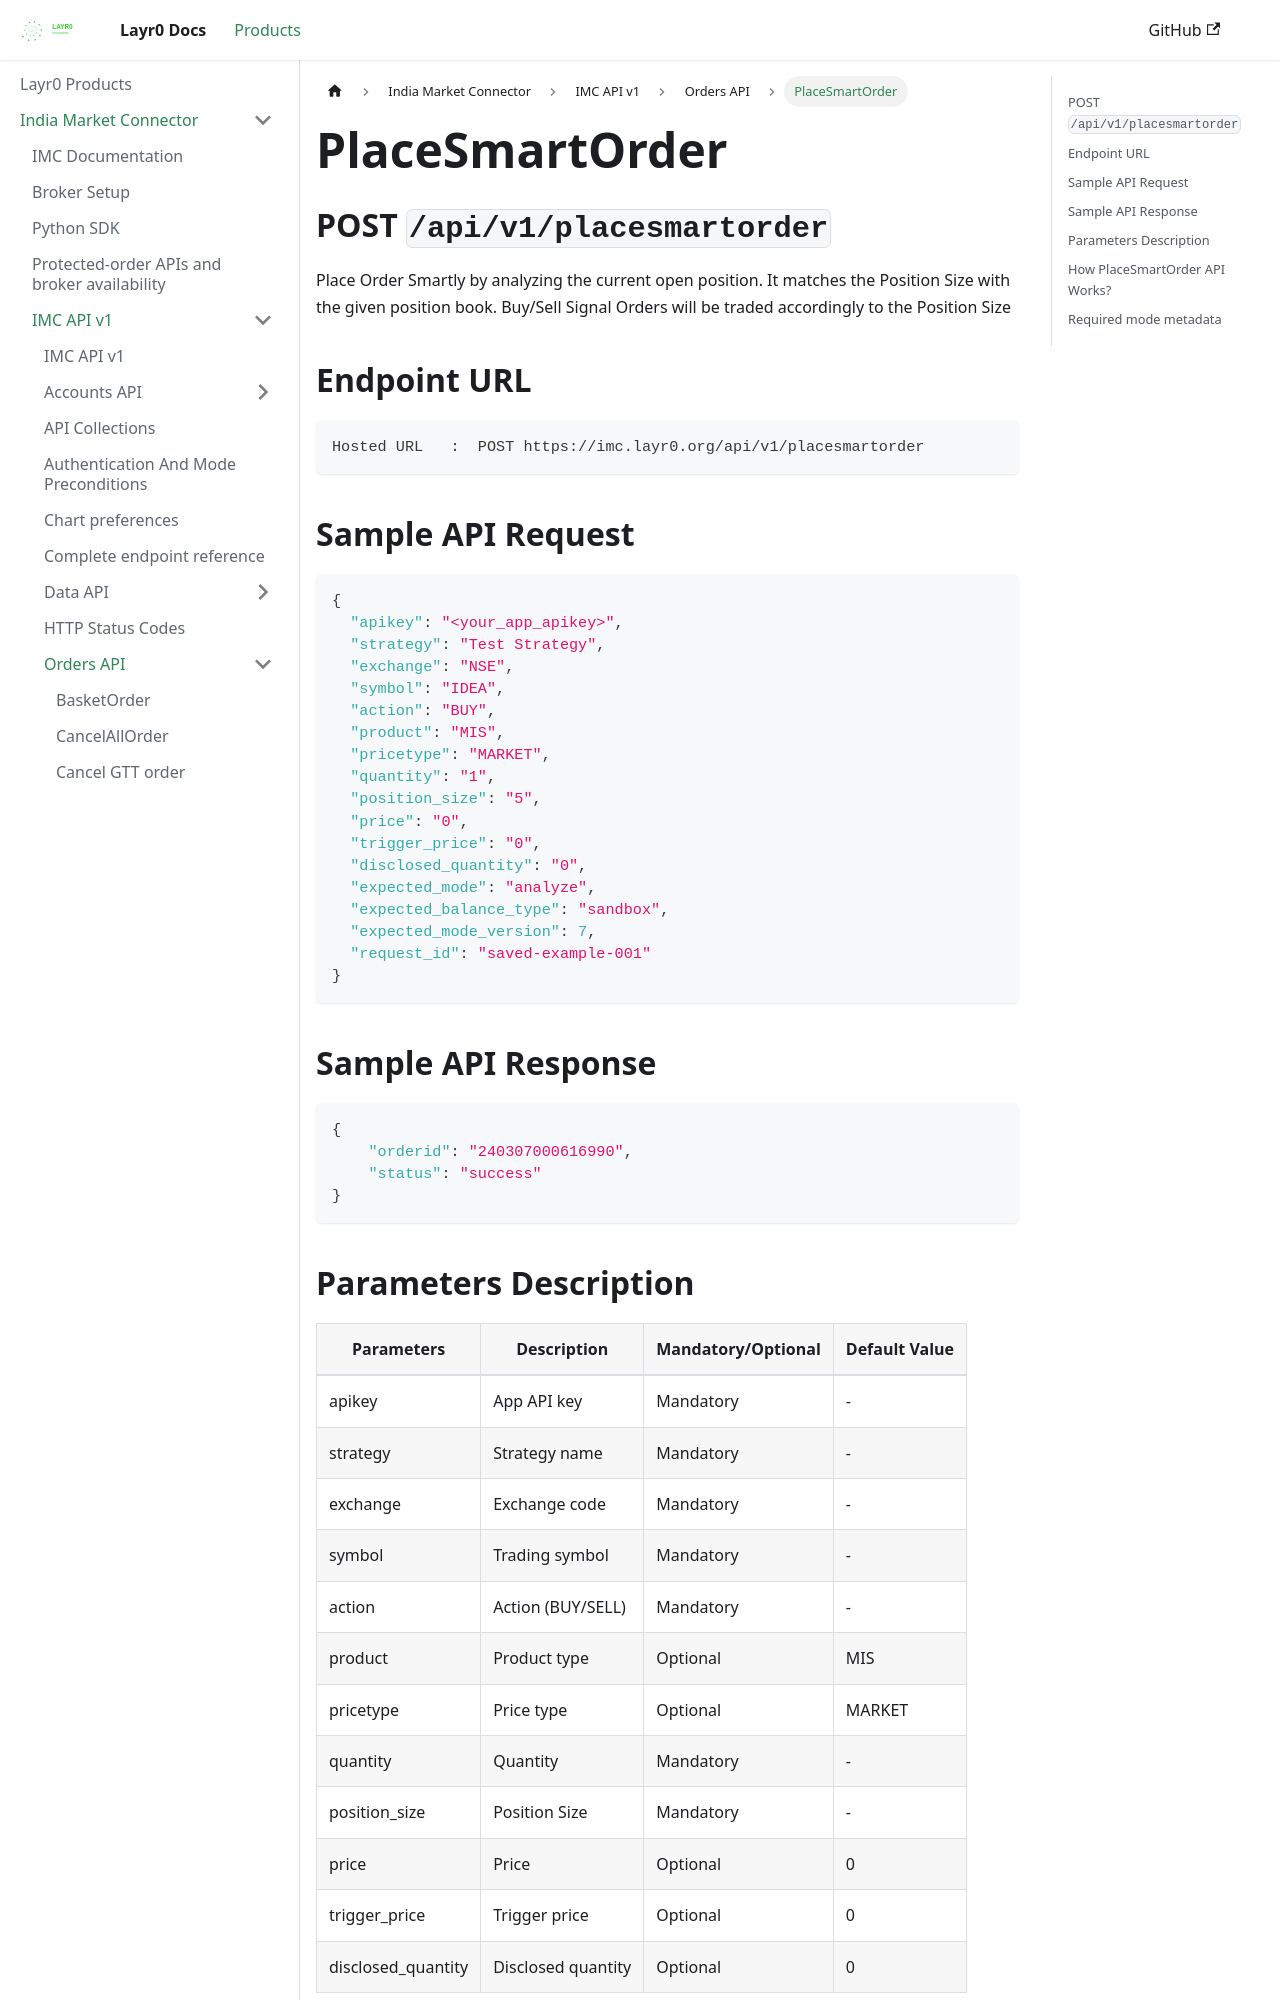

repository: layrZero/layrZero.github.io · page: docs/products/imc/api-documentation/v1/orders-api/placesmartorder.html · generator: docusaurus

# PlaceSmartOrder

## POST `/api/v1/placesmartorder`


Place Order Smartly by analyzing the current open position. It matches the Position Size with the given position book. Buy/Sell Signal Orders will be traded accordingly to the Position Size



## Endpoint URL

```http
Hosted URL   :  POST https://imc.layr0.org/api/v1/placesmartorder
```

## Sample API Request

```json
{
  "apikey": "<your_app_apikey>",
  "strategy": "Test Strategy",
  "exchange": "NSE",
  "symbol": "IDEA",
  "action": "BUY",
  "product": "MIS",
  "pricetype": "MARKET",
  "quantity": "1",
  "position_size": "5",
  "price": "0",
  "trigger_price": "0",
  "disclosed_quantity": "0",
  "expected_mode": "analyze",
  "expected_balance_type": "sandbox",
  "expected_mode_version": 7,
  "request_id": "saved-example-001"
}
```

## Sample API Response

```json
{
    "orderid": "240307000616990",
    "status": "success"
}
```
